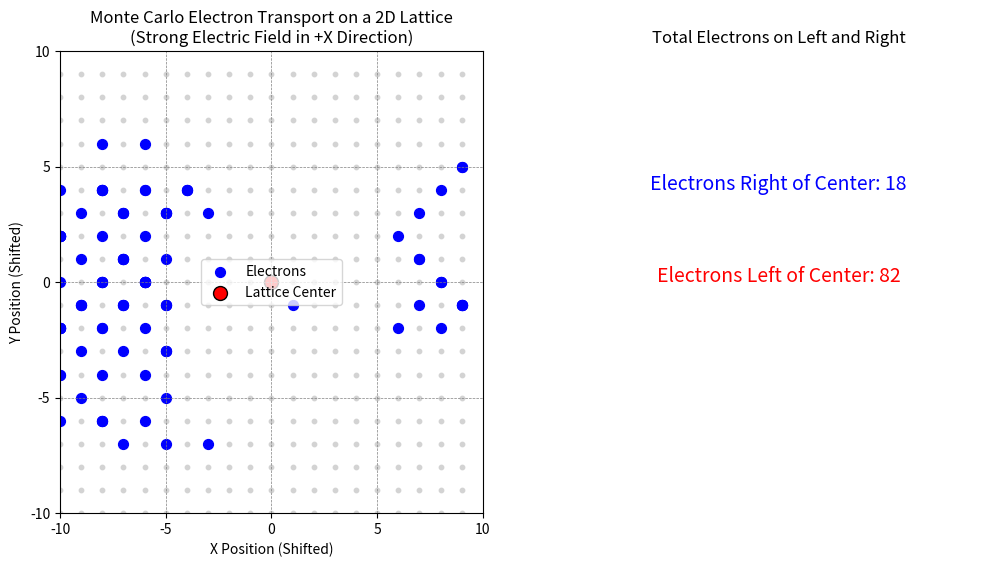

The script that saved this image:
import numpy as np
import matplotlib.pyplot as plt
# Lattice size
L = 20 # 20x20 grid
num_electrons = 100 # Number of electrons
num_steps = 20 # Steps per electron
E_field_strength = 0.2 # Stronger electric field bias
# Initialize electron positions (start at the center of the lattice)
center = L // 2
electrons = np.full((num_electrons, 2), center)
# Define possible moves: [Right, Left, Down, Up]
moves = np.array([[1, 0], [-1, 0], [0, 1], [0, -1]])
# Effect of E field
base_prob = 1.0
prob_left = base_prob/4 + E_field_strength
prob_right = max(0, base_prob/4 - E_field_strength) # Ensure no negative probability
prob_up = base_prob/4
prob_down = base_prob/4
# Normalize probabilities
probabilities = np.array([prob_right, prob_left, prob_up, prob_down])
probabilities /= probabilities.sum() # Ensure sum = 1
# Monte Carlo Simulation
for i in range(num_electrons):
	for _ in range(num_steps):
		step = moves[np.random.choice(4, p=probabilities)] # Weighted random move
		electrons[i] += step # Move electron
		electrons[i] = electrons[i] % L # Apply periodic boundary conditions
# Extract final positions of all electrons
x_positions, y_positions = electrons[:, 0], electrons[:, 1]
# Count electrons on the left and right of the center
num_right = np.sum(x_positions > center)
num_left = np.sum(x_positions < center)
# Plot the lattice with electron positions
fig, ax = plt.subplots(1, 2, figsize=(12, 6))
# 1. Scatter plot of final electron positions
ax[0].grid(True, which='both', color='gray', linestyle='--', linewidth=0.5)
# Draw lattice points
for x in range(L):
	for y in range(L):
		ax[0].scatter(x - center, y - center, color='lightgray', s=10) # Lattice sites
# Plot electron positions (centered at origin)
ax[0].scatter(x_positions - center, y_positions - center, color='blue', s=50,
label="Electrons")
# Mark the center of the lattice
ax[0].scatter(0, 0, color='red', s=100, label="Lattice Center", edgecolors='black')
ax[0].set_xlim(-10, 10)
ax[0].set_ylim(-10, 10)
ax[0].set_xticks(range(-10, 11, 5))
ax[0].set_yticks(range(-10, 11, 5))
ax[0].set_title("Monte Carlo Electron Transport on a 2D Lattice\n(Strong Electric Field in +X Direction)")
ax[0].set_xlabel("X Position (Shifted)")
ax[0].set_ylabel("Y Position (Shifted)")
ax[0].legend()
# 2. Display total electrons on left and right
ax[1].axis('off') # Hide axis
ax[1].text(0.5, 0.7, f"Electrons Right of Center: {num_right}", fontsize=14, color='blue',
ha='center')
ax[1].text(0.5, 0.5, f"Electrons Left of Center: {num_left}", fontsize=14, color='red',
ha='center')
ax[1].set_title("Total Electrons on Left and Right")
plt.show()
